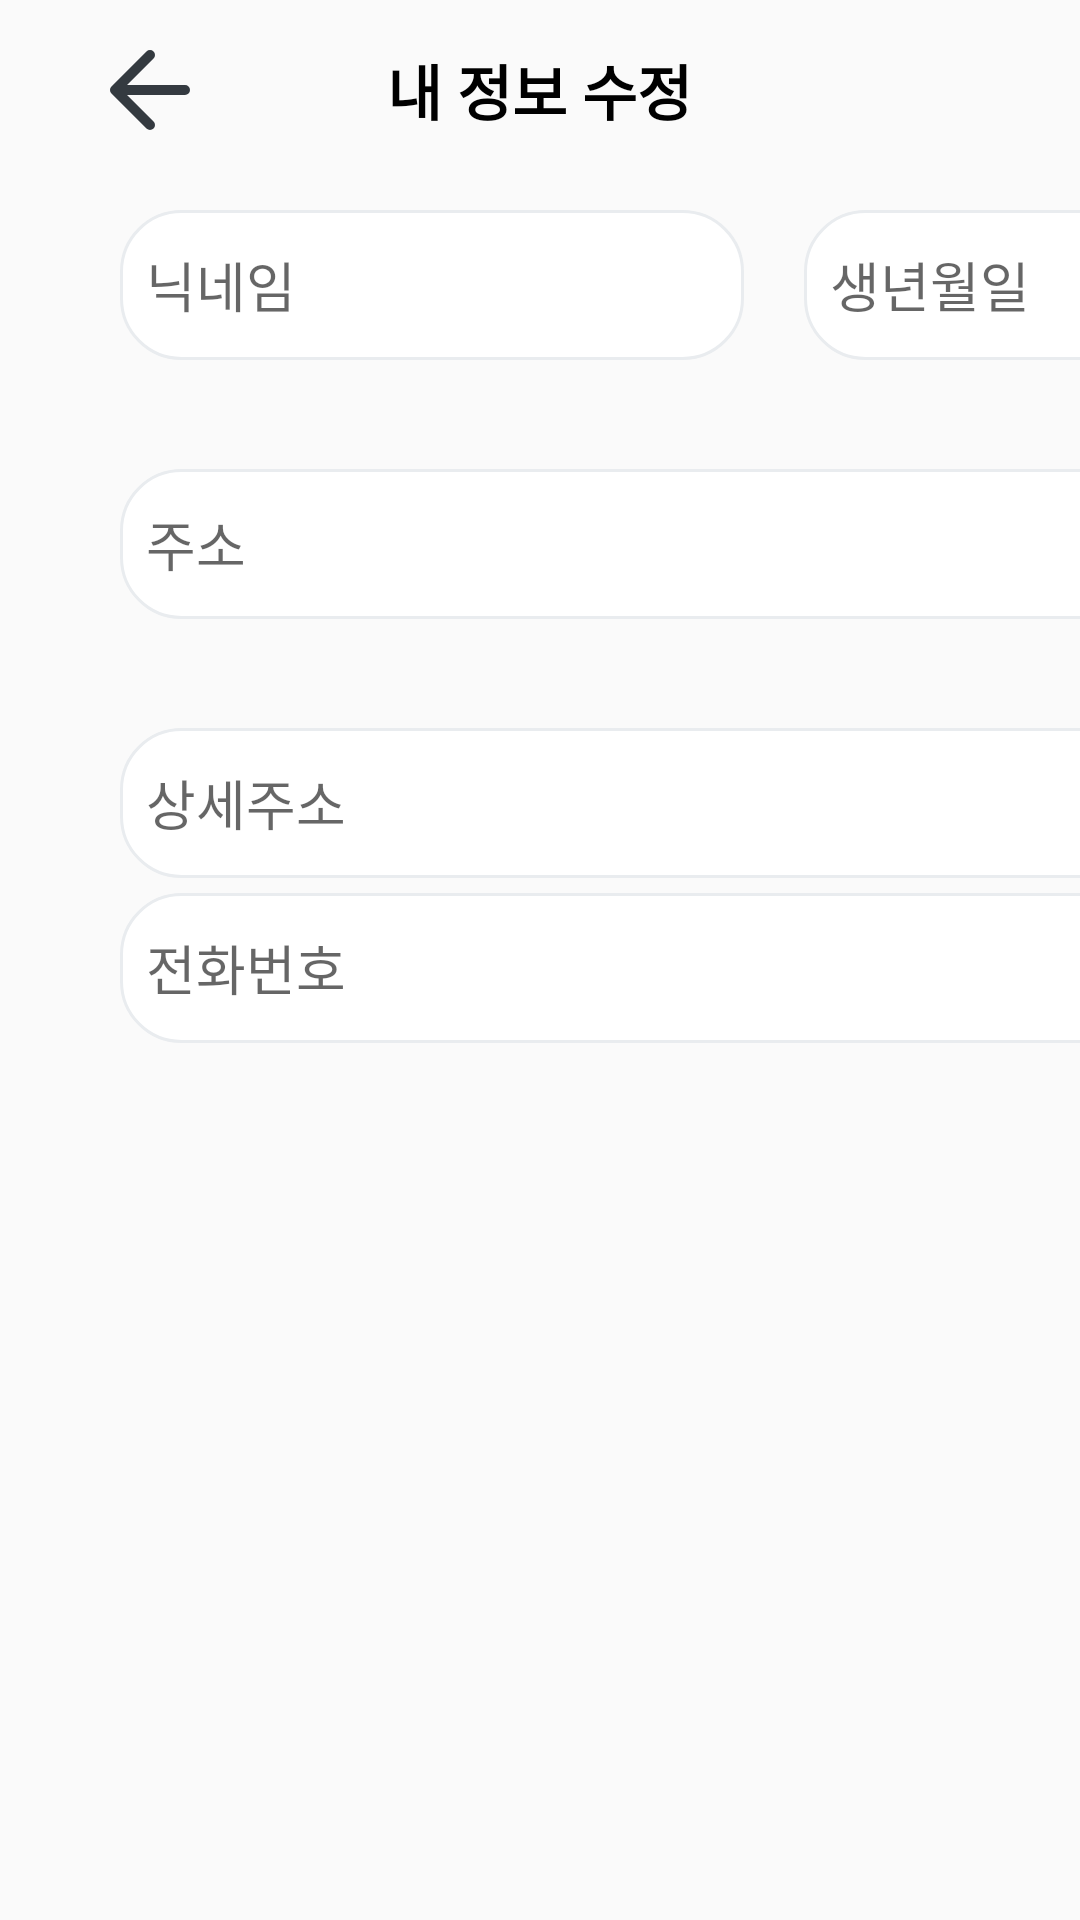

Layout XML and referenced resources for this Android screen:
<!-- AndroidManifest.xml: application theme Theme.MangulMangul -->
<!-- res/layout/fragment_edit_my_info.xml -->
<?xml version="1.0" encoding="utf-8"?>
<LinearLayout xmlns:android="http://schemas.android.com/apk/res/android"
    xmlns:tools="http://schemas.android.com/tools"
    android:layout_width="match_parent"
    android:layout_height="match_parent"
    tools:context=".MyPage.EditMyInfoFragment"
    android:orientation="vertical"
    >

<RelativeLayout
    android:layout_width="match_parent"
    android:layout_height="wrap_content"
android:orientation="horizontal"
    android:layout_marginTop="@dimen/dp_10"
    >

    <Button
        android:layout_width="@dimen/dp_40"
        android:layout_height="@dimen/dp_40"

        android:id="@+id/backbtn"
        android:background="@drawable/ic_icon_left_gray_8"
        android:layout_marginLeft="@dimen/dp_30"
        ></Button>
    <TextView
        android:layout_width="wrap_content"
        android:layout_height="wrap_content"
    android:layout_centerInParent="true"
        android:textColor="@color/black"
        android:textStyle="bold"
        android:textSize="@dimen/dp_20"
android:text="내 정보 수정"
        ></TextView>
</RelativeLayout>
    <LinearLayout
        android:layout_width="match_parent"
        android:layout_height="match_parent"
        android:orientation="vertical"
        android:layout_marginLeft="@dimen/dp_40"
        android:layout_marginTop="@dimen/dp_20"
        >

        <LinearLayout
            android:layout_width="match_parent"
            android:layout_height="wrap_content"
            android:orientation="horizontal"
            >
            <EditText
                android:layout_width="@dimen/dp_200"
                android:layout_height="@dimen/dp_50"
                android:hint="  닉네임"
                android:id="@+id/nickname"
                android:background="@drawable/whitetext"
                ></EditText>
            <EditText
                android:layout_width="@dimen/dp_200"
                android:layout_height="@dimen/dp_50"
                android:hint="  생년월일"
                android:id="@+id/birth"
                android:background="@drawable/whitetext"
                android:layout_marginLeft="@dimen/dp_20"
                ></EditText>
            <Button
                android:layout_width="wrap_content"
                android:layout_height="wrap_content"
                android:text="탈퇴하기"
                android:id="@+id/exit"
                android:layout_marginLeft="170dp"
       android:background="#00ff0000"
android:textColor="
#868e96"
                ></Button>
        </LinearLayout>
        <LinearLayout
            android:layout_width="match_parent"
            android:layout_height="wrap_content"
            android:orientation="horizontal"
            android:layout_marginTop="@dimen/dp_5"
            >
            <EditText
                android:background="@drawable/whitetext"
                android:layout_width="350dp"
                android:layout_height="@dimen/dp_50"
                android:hint="  주소"
                android:id="@+id/addr1"

                ></EditText>
            <Button
                android:layout_width="wrap_content"
                android:layout_height="wrap_content"
                android:text="주소검색"
                android:background="@drawable/radiusbutton"
                android:textColor="#ff6b6b"
                android:layout_marginLeft="@dimen/dp_10"
                ></Button>

        </LinearLayout>
        <LinearLayout
            android:layout_width="match_parent"
            android:layout_height="wrap_content"
            android:layout_marginTop="@dimen/dp_5"
            >
            <EditText
                android:layout_width="450dp"
                android:layout_height="@dimen/dp_50"
                android:hint="  상세주소"
                android:id="@+id/addr2"
android:background="@drawable/whitetext"
                ></EditText>
        </LinearLayout>
        <LinearLayout
            android:layout_width="match_parent"
            android:layout_height="wrap_content"
            android:orientation="horizontal"
            android:layout_marginTop="@dimen/dp_5"
            >
            <EditText
                android:layout_width="450dp"
                android:layout_height="@dimen/dp_50"
                android:hint="  전화번호"
                android:id="@+id/phone"
                android:inputType="number"
                android:background="@drawable/whitetext"
                ></EditText>

            <Button
                android:id="@+id/editbtn"
                android:layout_width="match_parent"
                android:layout_height="wrap_content"
                android:layout_marginLeft="@dimen/dp_10"
                android:layout_marginRight="@dimen/dp_50"
                android:background="@drawable/redbutton"
                android:text="수정하기"
                android:textColor="@color/white"
                android:textStyle="bold"
                android:fontFamily="@font/ham"
                ></Button>
        </LinearLayout>

    </LinearLayout>

</LinearLayout>
<!-- resources referenced by this layout -->
<resources>
  <dimen name="dp_10">10dp</dimen>
  <dimen name="dp_20">20dp</dimen>
  <dimen name="dp_200">208dp</dimen>
  <dimen name="dp_30">30dp</dimen>
  <dimen name="dp_40">40dp</dimen>
  <dimen name="dp_5">5dp</dimen>
  <dimen name="dp_50">50dp</dimen>
  <!-- drawable ic_icon_left_gray_8 (drawable) -->
  <vector xmlns:android="http://schemas.android.com/apk/res/android"
      android:width="24dp"
      android:height="24dp"
      android:viewportWidth="24"
      android:viewportHeight="24">
    <path
        android:pathData="M19,12L5,12M12,19L5,12 12,5"
        android:strokeLineJoin="round"
        android:strokeWidth="2"
        android:fillColor="#00000000"
        android:strokeColor="#343A40"
        android:fillType="evenOdd"
        android:strokeLineCap="round"/>
  </vector>
  <!-- drawable radiusbutton (drawable) -->
  <shape xmlns:android="http://schemas.android.com/apk/res/android" >
  
      <solid android:color="#fff" />
  
      <stroke
          android:width="2dp"
          android:color="#ff6b6b" />
      <corners
          android:topLeftRadius="20dp"
          android:topRightRadius="20dp"
          android:bottomLeftRadius="20dp"
          android:bottomRightRadius="20dp"  />
  
      />
  
  </shape>
  <!-- drawable redbutton (drawable) -->
  <shape xmlns:android="http://schemas.android.com/apk/res/android" >
  
      <solid android:color="#ff6b6b" />
  
      <stroke
          android:width="1dp"
          android:color="#ff6b6b" />
      <corners
          android:topLeftRadius="20dp"
          android:topRightRadius="20dp"
          android:bottomLeftRadius="20dp"
          android:bottomRightRadius="20dp"  />
  
      />
  
  </shape>
  <!-- drawable whitetext (drawable) -->
  <shape xmlns:android="http://schemas.android.com/apk/res/android" >
  
      <solid android:color="#fff" />
  
      <stroke
          android:width="1dp"
          android:color="
  #e9ecef" />
      <corners
          android:topLeftRadius="20dp"
          android:topRightRadius="20dp"
          android:bottomLeftRadius="20dp"
          android:bottomRightRadius="20dp"  />
  
      />
  
  </shape>
  <style name="Theme.MangulMangul" parent="Theme.AppCompat.Light.NoActionBar">
          
          <item name="colorPrimary">@color/purple_500</item>
          <item name="colorPrimaryVariant">@color/purple_700</item>
          <item name="colorOnPrimary">@color/white</item>
          
          <item name="colorSecondary">@color/teal_200</item>
          <item name="colorSecondaryVariant">@color/teal_700</item>
          <item name="colorOnSecondary">@color/black</item>
          
          <item name="android:statusBarColor" tools:targetApi="l">?attr/colorPrimaryVariant</item>
          
          <item name="windowActionBar">false</item>
          <item name="windowNoTitle">true</item>
          <item name="android:windowFullscreen">true</item>
      </style>
  <!-- not gathered from this repository: default colours our renderer supplied (Android Studio template values) -->
  <color name="purple_500">#FF6200EE</color>
  <color name="purple_700">#FF3700B3</color>
  <color name="teal_200">#FF03DAC5</color>
  <color name="teal_700">#FF018786</color>
  <color name="black">#FF000000</color>
  <color name="white">#FFFFFFFF</color>
</resources>
